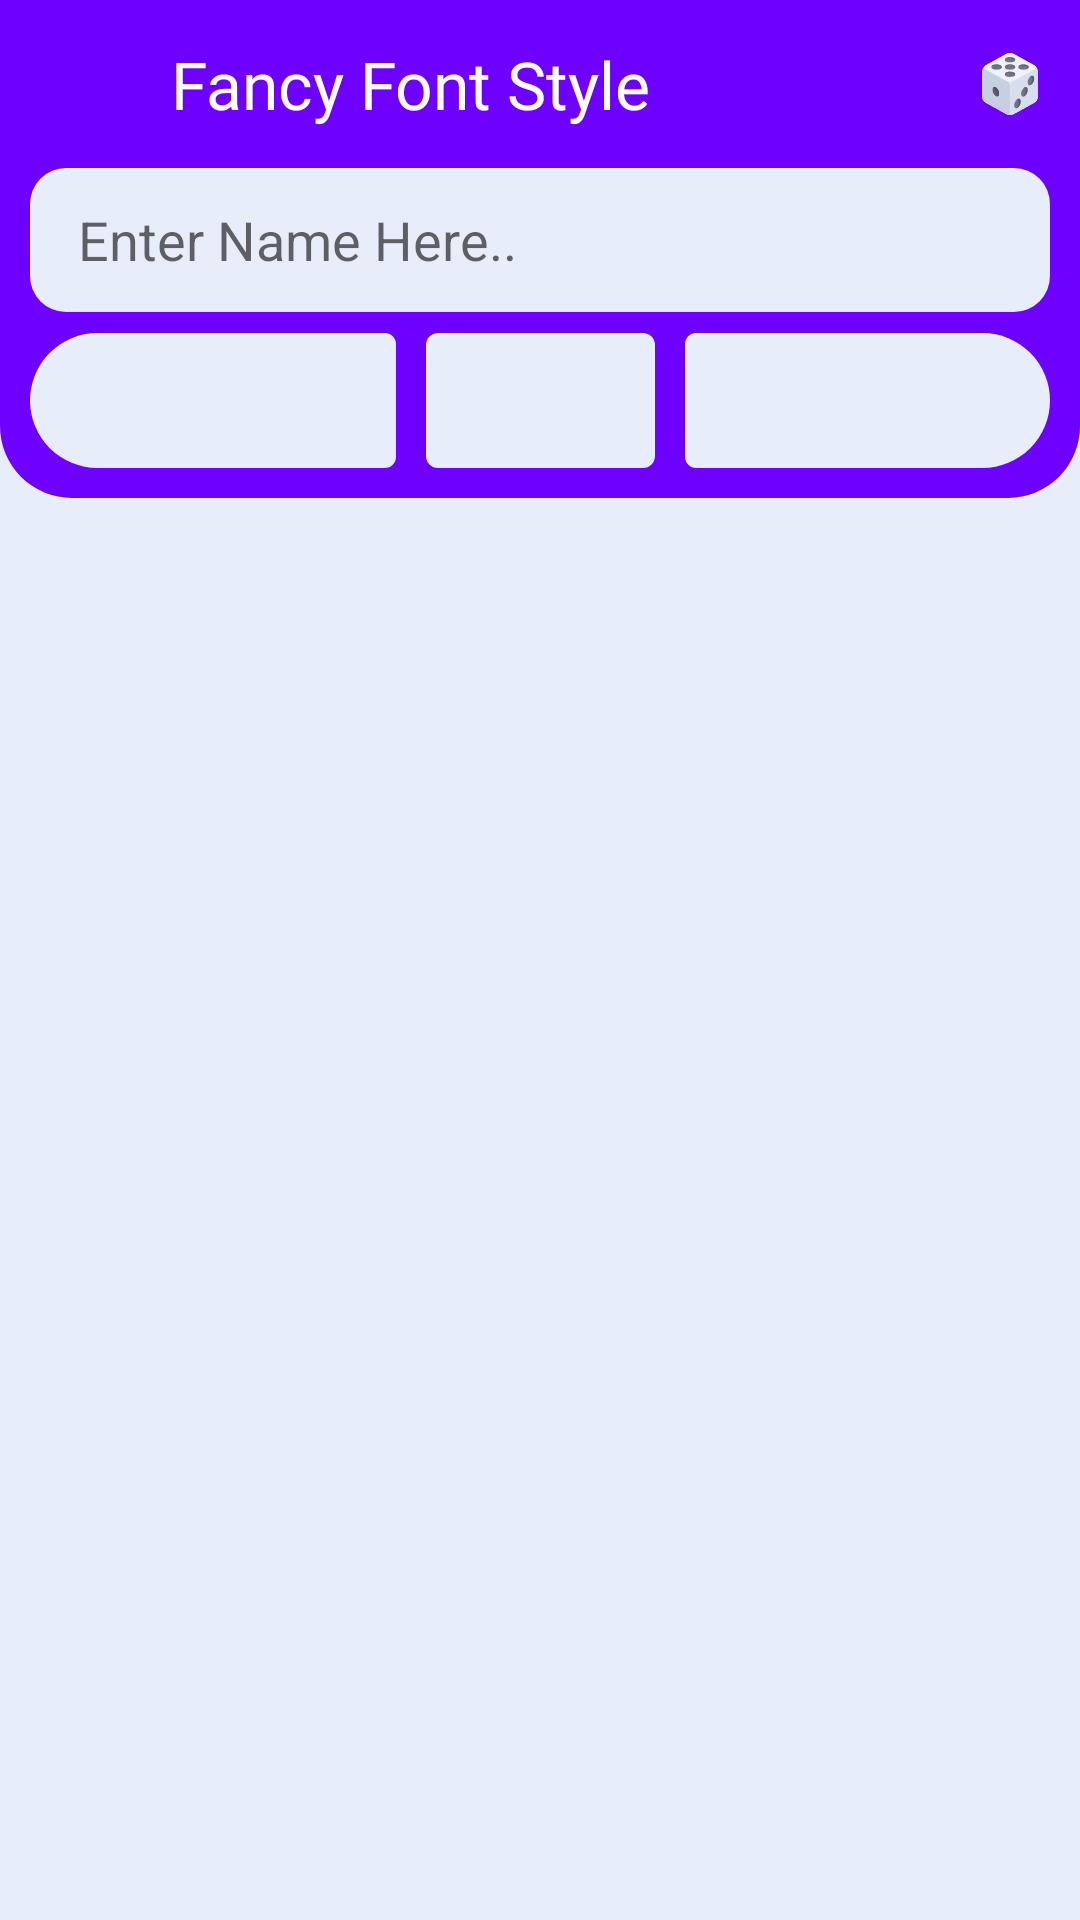

Produce the Android XML layout that renders to this screen, including the resource entries it uses.
<!-- AndroidManifest.xml: application theme Theme.FreeFireNickname -->
<!-- res/layout/activity_main.xml -->
<?xml version="1.0" encoding="utf-8"?>

<androidx.constraintlayout.widget.ConstraintLayout xmlns:android="http://schemas.android.com/apk/res/android"
    xmlns:app="http://schemas.android.com/apk/res-auto"
    xmlns:tools="http://schemas.android.com/tools"
    android:layout_width="match_parent"
    android:layout_height="match_parent"
    android:background="?attr/colorSecondaryVariant"
    tools:context=".MainActivity">

    <include
        android:id="@+id/header"
        layout="@layout/action_toolbar"></include>

    <LinearLayout

        android:id="@+id/searchwindow"
        android:layout_width="match_parent"
        android:layout_height="55dp"
        android:background="@drawable/accentbackground"
        app:layout_constraintEnd_toEndOf="parent"
        app:layout_constraintStart_toStartOf="parent"
        app:layout_constraintTop_toBottomOf="@id/header">


        <SearchView
            android:id="@+id/homeentername"
            android:layout_width="match_parent"
            android:layout_height="match_parent"
            android:layout_marginStart="10dp"
            android:layout_marginLeft="10dp"
            android:layout_marginEnd="10dp"
            android:layout_marginRight="10dp"
            android:layout_marginBottom="7dp"
            android:layout_weight="1"
            android:background="@drawable/searchviewbg"
            android:iconifiedByDefault="false"
            android:queryBackground="@android:color/transparent"
            android:queryHint="Enter Name Here.."
            android:searchIcon="@null" />

    </LinearLayout>

    <LinearLayout

        android:id="@+id/searchwindow2"
        android:layout_width="match_parent"
        android:layout_height="55dp"
        android:background="@drawable/bgwithround"
        app:layout_constraintEnd_toEndOf="parent"
        app:layout_constraintStart_toStartOf="parent"
        app:layout_constraintTop_toBottomOf="@+id/searchwindow">

        <Spinner
            android:id="@+id/homespinner01"
            android:layout_width="match_parent"
            android:layout_height="match_parent"
            android:layout_marginStart="10dp"
            android:layout_marginLeft="10dp"
            android:layout_marginEnd="10dp"
            android:layout_marginRight="10dp"
            android:layout_marginBottom="10dp"
            android:layout_weight="1"
            android:background="@drawable/spinnerbackground"
            android:clipToPadding="false"
            android:paddingStart="10dp"
            android:paddingLeft="10dp"
            android:paddingEnd="10dp"
            android:paddingRight="2dp"
            android:verticalScrollbarPosition="right">

        </Spinner>

        <Spinner
            android:id="@+id/homespinnermidddle"
            android:layout_width="match_parent"
            android:layout_height="match_parent"
            android:layout_marginBottom="10dp"
            android:layout_weight="1.3"
            android:background="@drawable/spinnerbackground3"
            android:clipToPadding="false"
            android:paddingStart="10dp"
            android:paddingLeft="10dp"
            android:paddingEnd="10dp"
            android:paddingRight="2dp"
            android:verticalScrollbarPosition="right">

        </Spinner>

        <Spinner
            android:id="@+id/homespinner02"
            android:layout_width="match_parent"
            android:layout_height="match_parent"

            android:layout_marginStart="10dp"
            android:layout_marginLeft="10dp"
            android:layout_marginEnd="10dp"
            android:layout_marginRight="10dp"
            android:layout_marginBottom="10dp"
            android:layout_weight="1"
            android:background="@drawable/spinnerbackground2"
            android:verticalScrollbarPosition="right">

        </Spinner>
    </LinearLayout>

    <androidx.recyclerview.widget.RecyclerView
        android:id="@+id/namewithstyle"
        android:layout_width="0dp"
        android:layout_height="0dp"
        android:layout_marginTop="10dp"

        app:layout_constraintBottom_toBottomOf="parent"
        app:layout_constraintEnd_toEndOf="parent"
        app:layout_constraintStart_toStartOf="parent"
        app:layout_constraintTop_toBottomOf="@+id/searchwindow2" />

</androidx.constraintlayout.widget.ConstraintLayout>
<!-- res/layout/action_toolbar.xml (included above) -->
<?xml version="1.0" encoding="utf-8"?>

<LinearLayout xmlns:android="http://schemas.android.com/apk/res/android"
    xmlns:app="http://schemas.android.com/apk/res-auto"
    android:layout_width="match_parent"
    android:layout_height="?actionBarSize"
    android:background="@drawable/accentbackground"
    android:gravity="center"

    android:orientation="horizontal">

    <ImageView
        android:id="@+id/menu_btn"
        android:layout_width="match_parent"
        android:layout_height="match_parent"
        android:layout_gravity="center"
        android:layout_weight="1"
        android:padding="8dp"
        android:src="@drawable/ic_menu"></ImageView>

    <TextView
        android:id="@+id/textView"
        android:layout_width="match_parent"
        android:layout_height="match_parent"
        android:layout_marginStart="10dp"
        android:layout_marginLeft="10dp"
        android:layout_weight="0.3"
        android:fontFamily="@font/aclonica"
        android:gravity="left|center_vertical"
        android:text="Fancy Font Style"
        android:textColor="#FFFFFF"
        android:textColorHint="#FFFFFF"
        android:textColorLink="#972727"
        android:textSize="22sp" />

    <ImageView
        android:id="@+id/random_name"
        android:layout_width="match_parent"
        android:layout_height="match_parent"
        android:layout_gravity="center"
        android:layout_weight="1"
        android:clickable="true"
        android:padding="13dp"
        android:src="@drawable/ic_gambler_casino_svgrepo_com"></ImageView>
</LinearLayout>
<!-- resources referenced by this layout -->
<resources>
  <!-- drawable accentbackground (drawable) -->
  <?xml version="1.0" encoding="UTF-8"?>
  
  <shape xmlns:android="http://schemas.android.com/apk/res/android" android:shape="rectangle" >
  
      <solid android:color="?attr/colorPrimary" />
  
  </shape>
  <!-- drawable bgwithround (drawable) -->
  <?xml version="1.0" encoding="utf-8"?>
  
  <shape xmlns:android="http://schemas.android.com/apk/res/android">
      <solid android:color="?attr/colorPrimary" />
  
      <corners android:bottomLeftRadius="24dp" android:bottomRightRadius="24dp" />
  </shape>
  <!-- drawable ic_gambler_casino_svgrepo_com: vector/xml drawable (drawable, 5990 chars, omitted) -->
  <!-- drawable searchviewbg (drawable) -->
  <?xml version="1.0" encoding="utf-8"?>
  
  <shape
      xmlns:android="http://schemas.android.com/apk/res/android"
      android:shape="rectangle"
      >
  
      <stroke
          android:color="#fff"
          android:width="2dp" />
      <solid android:color="?attr/colorSecondaryVariant" />
      <stroke android:width="0dp" />
      <corners android:radius="12dp" />
  
  </shape>
  <!-- drawable spinnerbackground (drawable) -->
  <?xml version="1.0" encoding="utf-8"?>
  
  <shape xmlns:android="http://schemas.android.com/apk/res/android">
  
     <solid android:color="?attr/colorSecondaryVariant" />
     <corners android:topLeftRadius="24dp" android:bottomLeftRadius="24dp" android:bottomRightRadius="4dp" android:topRightRadius="4dp" />
  
  </shape>
  <!-- drawable spinnerbackground2 (drawable) -->
  <?xml version="1.0" encoding="utf-8"?>
  
  <shape xmlns:android="http://schemas.android.com/apk/res/android">
  
     <solid android:color="?attr/colorSecondaryVariant" />
     <corners android:topRightRadius="24dp" android:bottomRightRadius="24dp" android:bottomLeftRadius="4dp" android:topLeftRadius="4dp" />
  
  </shape>
  <!-- drawable spinnerbackground3 (drawable) -->
  <?xml version="1.0" encoding="utf-8"?>
  
  <shape xmlns:android="http://schemas.android.com/apk/res/android">
  
  
     <solid android:color="?attr/colorSecondaryVariant" />
     <corners android:radius="4dp" />
  
  </shape>
  <style name="Theme.FreeFireNickname" parent="Theme.MaterialComponents.DayNight.NoActionBar">
          
          <item name="colorPrimary">#6e00ff</item>
          <item name="colorPrimaryVariant">#206e00ff</item>
          <item name="colorOnPrimary">@color/white</item>
  
          
  
          <item name="colorSecondary">#000</item>
          <item name="colorSecondaryVariant">#E8EDFA</item>
          <item name="colorOnSecondary">@color/black</item>
          
          <item name="android:statusBarColor" tools:targetApi="l">?attr/colorPrimary</item>
          
      </style>
  <color name="white">#FFFFFFFF</color>
  <color name="black">#000000</color>
</resources>
